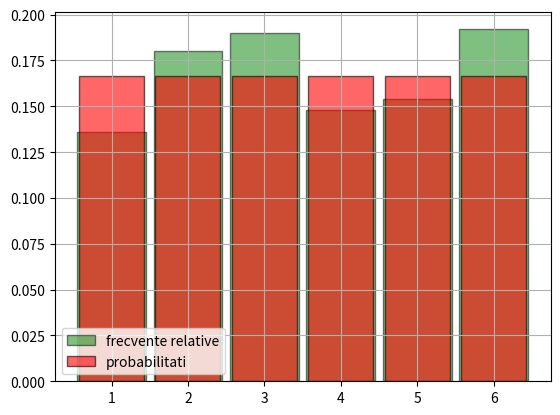

Write the Python code that produced this figure.
from random import randrange
from matplotlib.pyplot import bar, hist, grid, show, legend

data = [randrange(1, 7) for _ in range(500)]
bin_edges = [k + 0.5 for k in range(7)]
hist(data, bin_edges, density=True, rwidth=0.9, color='green',
     edgecolor='black', alpha=0.5, label='frecvente relative')


distribution = dict([(i, 1/6) for i in range(1, 7)])
bar(distribution.keys(), distribution.values(), width=0.85,
    color='red', edgecolor='black', alpha=0.6, label='probabilitati')

legend(loc='lower left')
grid()
show()
